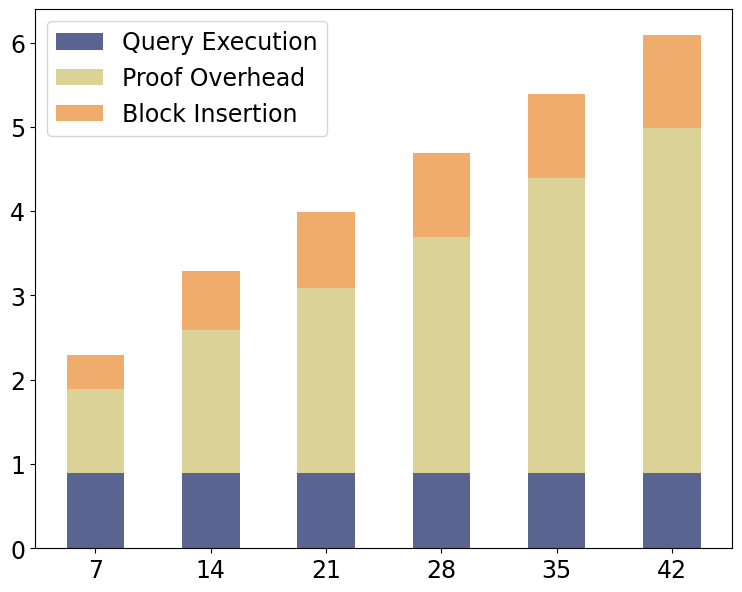

Write the Python code that produced this figure. (Note: this script raises an exception after producing the figure.)
import matplotlib.pyplot as plt
import pandas as pd

font = {'family': 'Bitstream Vera Sans',
        'size': 17}

plt.rc('font', **font)

raw_data = {'#servers': ['7', '14', '21', '28', '35', '42'],
            'execution': [0.89, 0.89, 0.89, 0.89, 0.89, 0.89],
            'proofOverhead': [1, 1.7, 2.2, 2.8, 3.5, 4.1],
            'blockInsertion': [0.4, 0.7, 0.9, 1, 1, 1.1],
            'total': [2.3, 3.3, 4, 4.7, 5.4, 6.1]}

df = pd.DataFrame(raw_data, raw_data['#servers'])

# Create the general plot and the "subplots" i.e. the bars
f, ax = plt.subplots(1, figsize=(9, 7))

# Set the bar width
bar_width = 0.5

# Positions of the left bar-boundaries
bar_Drynx = [i + 1 for i in range(len(df['#servers']))]

# Positions of the x-axis ticks (center of the bars as bar labels)
tick_pos = [i for i in bar_Drynx]

ax.bar(bar_Drynx, df['execution'], width=bar_width, label='Query Execution', alpha=0.8, color='#2f3e75')
ax.bar(bar_Drynx, df['proofOverhead'], width=bar_width, label='Proof Overhead', alpha=0.8, color='#d3c77e',
       bottom=df['execution'])
ax.bar(bar_Drynx, df['blockInsertion'], width=bar_width, label='Block Insertion', alpha=0.9, color='#efa35c',
       bottom=[i + j for i, j in zip(df['execution'], df['proofOverhead'])])

# Set the x ticks with names
plt.xticks(tick_pos, df['#servers'])
plt.legend(loc='upper left')

# Labelling
ax.text(bar_Drynx[0] - bar_width/2 + 0.07, df['total'][0] + 0.1, str(df['total'][0]), color='black', fontweight='bold')
ax.text(bar_Drynx[1] - bar_width/2 + 0.07, df['total'][1] + 0.1, str(df['total'][1]), color='black', fontweight='bold')
ax.text(bar_Drynx[2] - bar_width/2 + 0.07, df['total'][2] + 0.1, str(df['total'][2]), color='black', fontweight='bold')
ax.text(bar_Drynx[3] - bar_width/2 + 0.07, df['total'][3] + 0.1, str(df['total'][3]), color='black', fontweight='bold')
ax.text(bar_Drynx[4] - bar_width/2 + 0.07, df['total'][4] + 0.1, str(df['total'][4]), color='black', fontweight='bold')
ax.text(bar_Drynx[5] - bar_width/2 + 0.07, df['total'][5] + 0.1, str(df['total'][5]), color='black', fontweight='bold')

# Set the label and legends
ax.set_ylabel("Runtime (s)", fontsize=20)
ax.set_xlabel("#VNs", fontsize=20)

ax.tick_params(axis='x', labelsize=20)
ax.tick_params(axis='y', labelsize=20)

# Set a buffer around the edge
plt.ylim(ymin=0, ymax=12)

plt.savefig('scalingVNs.pdf', format='pdf')
